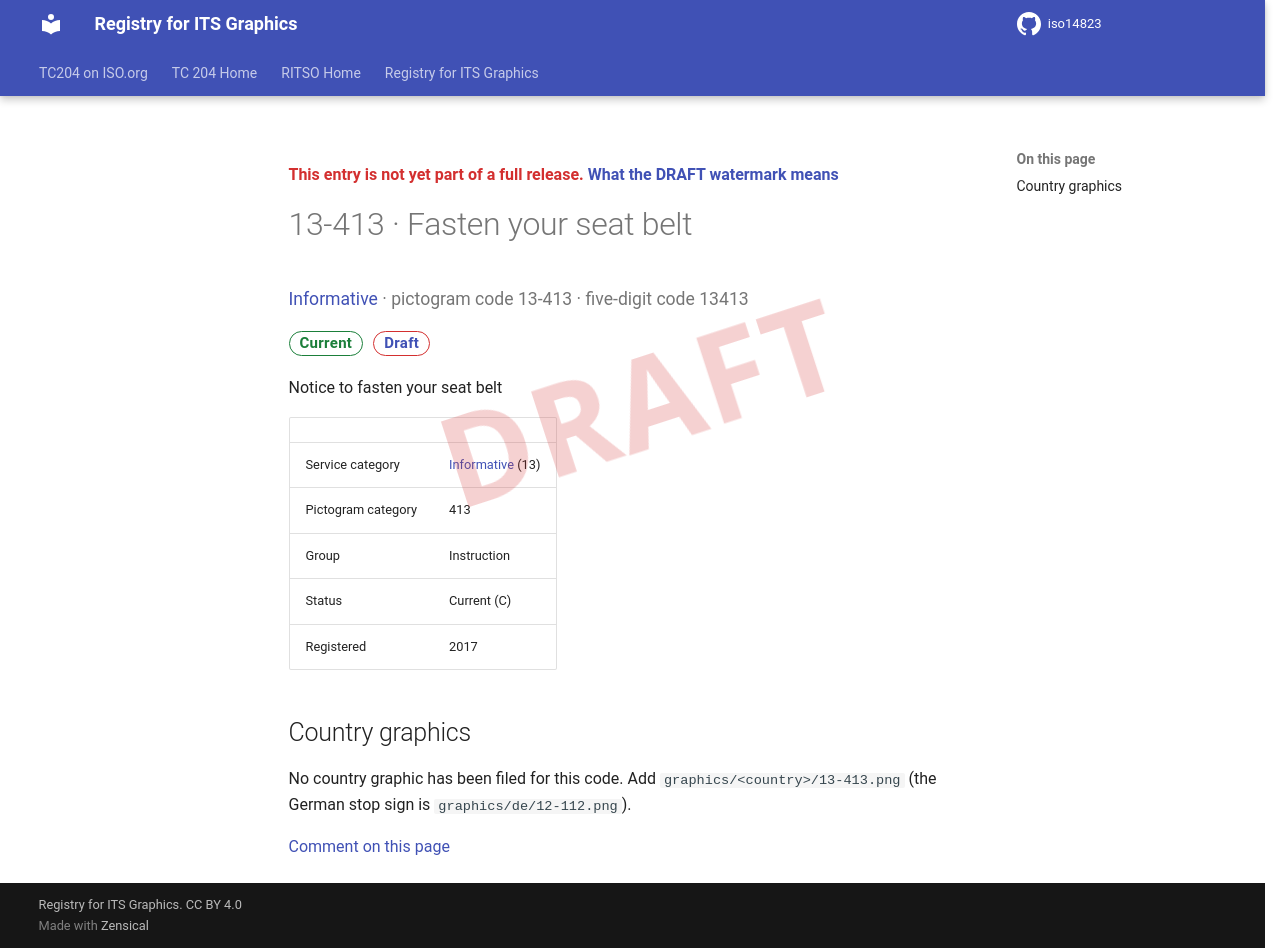

repository: k-vaughn/iso14823 · page: v0.1.0-alpha.1/signs/13-413/index.html · generator: mkdocs

<div class="draft4-watermark" aria-hidden="true"></div>

<p class="draft-note">This entry is not yet part of a full release. <a href="../#draft-watermark">What the DRAFT watermark means</a></p>

# 13-413 · Fasten your seat belt

<p class="sign-kicker"><a href="../categories/13/">Informative</a> · pictogram code 13-413 · five-digit code 13413</p>
<p class="sign-chips"><span class="chip chip-current">Current</span> <a class="chip chip-draft" href="../#draft-watermark">Draft</a></p>
<p>Notice to fasten your seat belt</p>
| | |
| --- | --- |
| Service category | <a href="../categories/13/">Informative</a> (13) |
| Pictogram category | 413 |
| Group | Instruction |
| Status | Current (C) |
| Registered | 2017 |

## Country graphics

<p>No country graphic has been filed for this code. Add <code>graphics/&lt;country&gt;/13-413.png</code> (the German stop sign is <code>graphics/de/12-112.png</code>).</p>

[Comment on this page](https://github.com/k-vaughn/iso14823/issues/new?template=page-feedback.yml&title=%5BPage+feedback%5D+13-413+%C2%B7+Fasten+your+seat+belt&page-title=13-413+%C2%B7+Fasten+your+seat+belt&page-path=signs%2F13-413.md)
